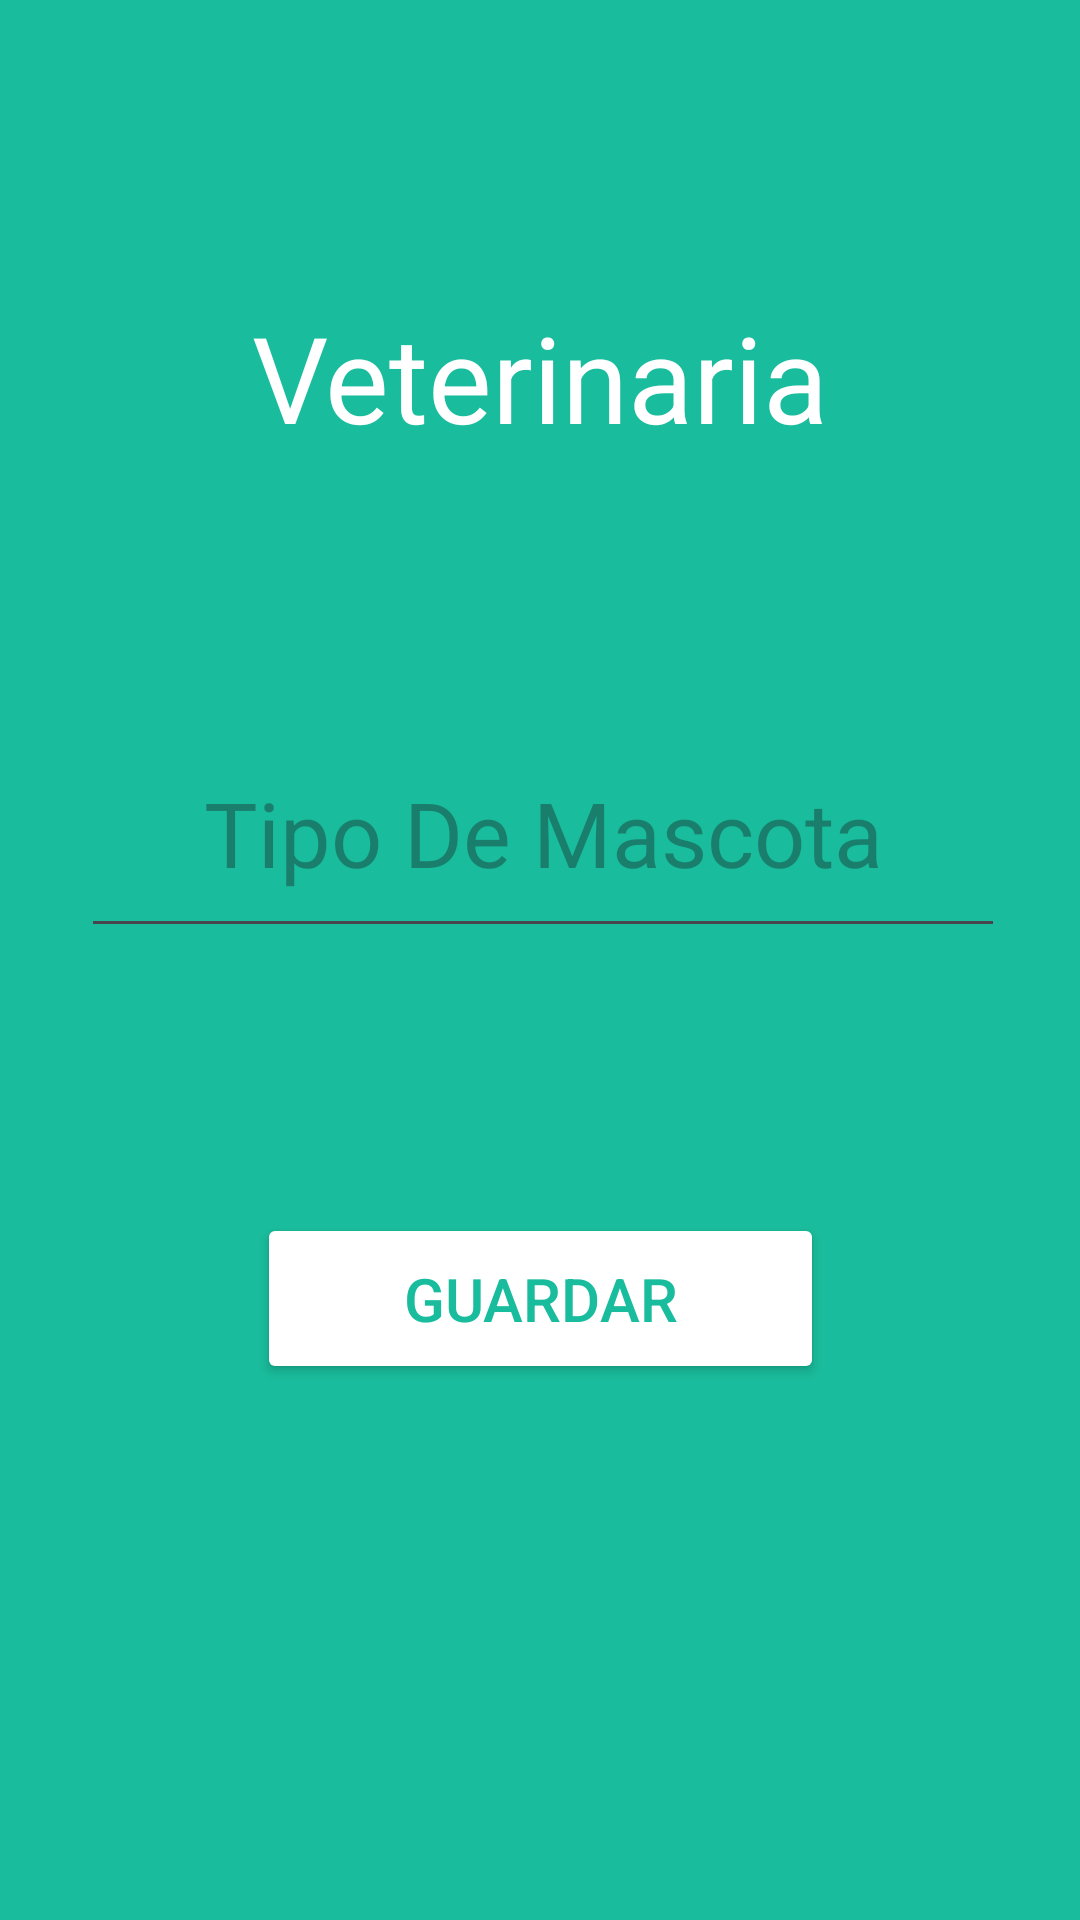

Android layout source for this screen:
<!-- AndroidManifest.xml: application theme Theme.VeterinariaHeylen -->
<!-- res/layout/activity_rtmascota.xml -->
<?xml version="1.0" encoding="utf-8"?>
<androidx.constraintlayout.widget.ConstraintLayout xmlns:android="http://schemas.android.com/apk/res/android"
    xmlns:app="http://schemas.android.com/apk/res-auto"
    xmlns:tools="http://schemas.android.com/tools"
    android:layout_width="match_parent"
    android:background="@color/background"
    android:layout_height="match_parent"
    tools:context=".RrolActivity">

    <TextView
        android:id="@+id/title"
        android:layout_width="wrap_content"
        android:layout_height="wrap_content"
        android:layout_marginTop="99dp"
        android:text="Veterinaria"
        android:textColor="@color/white"
        android:textSize="40dp"
        app:layout_constraintEnd_toEndOf="parent"
        app:layout_constraintStart_toStartOf="parent"
        app:layout_constraintTop_toTopOf="parent" />

    <EditText
        android:id="@+id/name"
        android:textAlignment="center"
        android:layout_width="308dp"
        android:layout_height="80dp"
        android:layout_marginTop="236dp"
        android:text=""
        android:hint="Tipo De Mascota"
        android:textColor="@color/white"
        android:textSize="30dp"
        app:layout_constraintEnd_toEndOf="parent"
        app:layout_constraintHorizontal_bias="0.519"
        app:layout_constraintStart_toStartOf="parent"
        app:layout_constraintTop_toTopOf="parent" />

    <Button
        android:id="@+id/save"
        android:layout_width="189dp"
        android:layout_height="57dp"
        android:layout_marginStart="98dp"
        android:layout_marginTop="252dp"
        android:layout_marginEnd="98dp"
        android:backgroundTint="@color/white"
        android:text="Guardar"
        android:textColor="@color/background"
        android:textSize="20dp"
        app:layout_constraintEnd_toEndOf="parent"
        app:layout_constraintHorizontal_bias="0.506"
        app:layout_constraintStart_toStartOf="parent"
        app:layout_constraintTop_toBottomOf="@+id/title" />

</androidx.constraintlayout.widget.ConstraintLayout>
<!-- resources referenced by this layout -->
<resources>
  <color name="background">#19BC9C</color>
  <color name="white">#FFFFFFFF</color>
  <style name="Theme.VeterinariaHeylen" parent="Base.Theme.VeterinariaHeylen" />
  <style name="Base.Theme.VeterinariaHeylen" parent="Theme.Material3.DayNight.NoActionBar">
          
          
      </style>
</resources>
